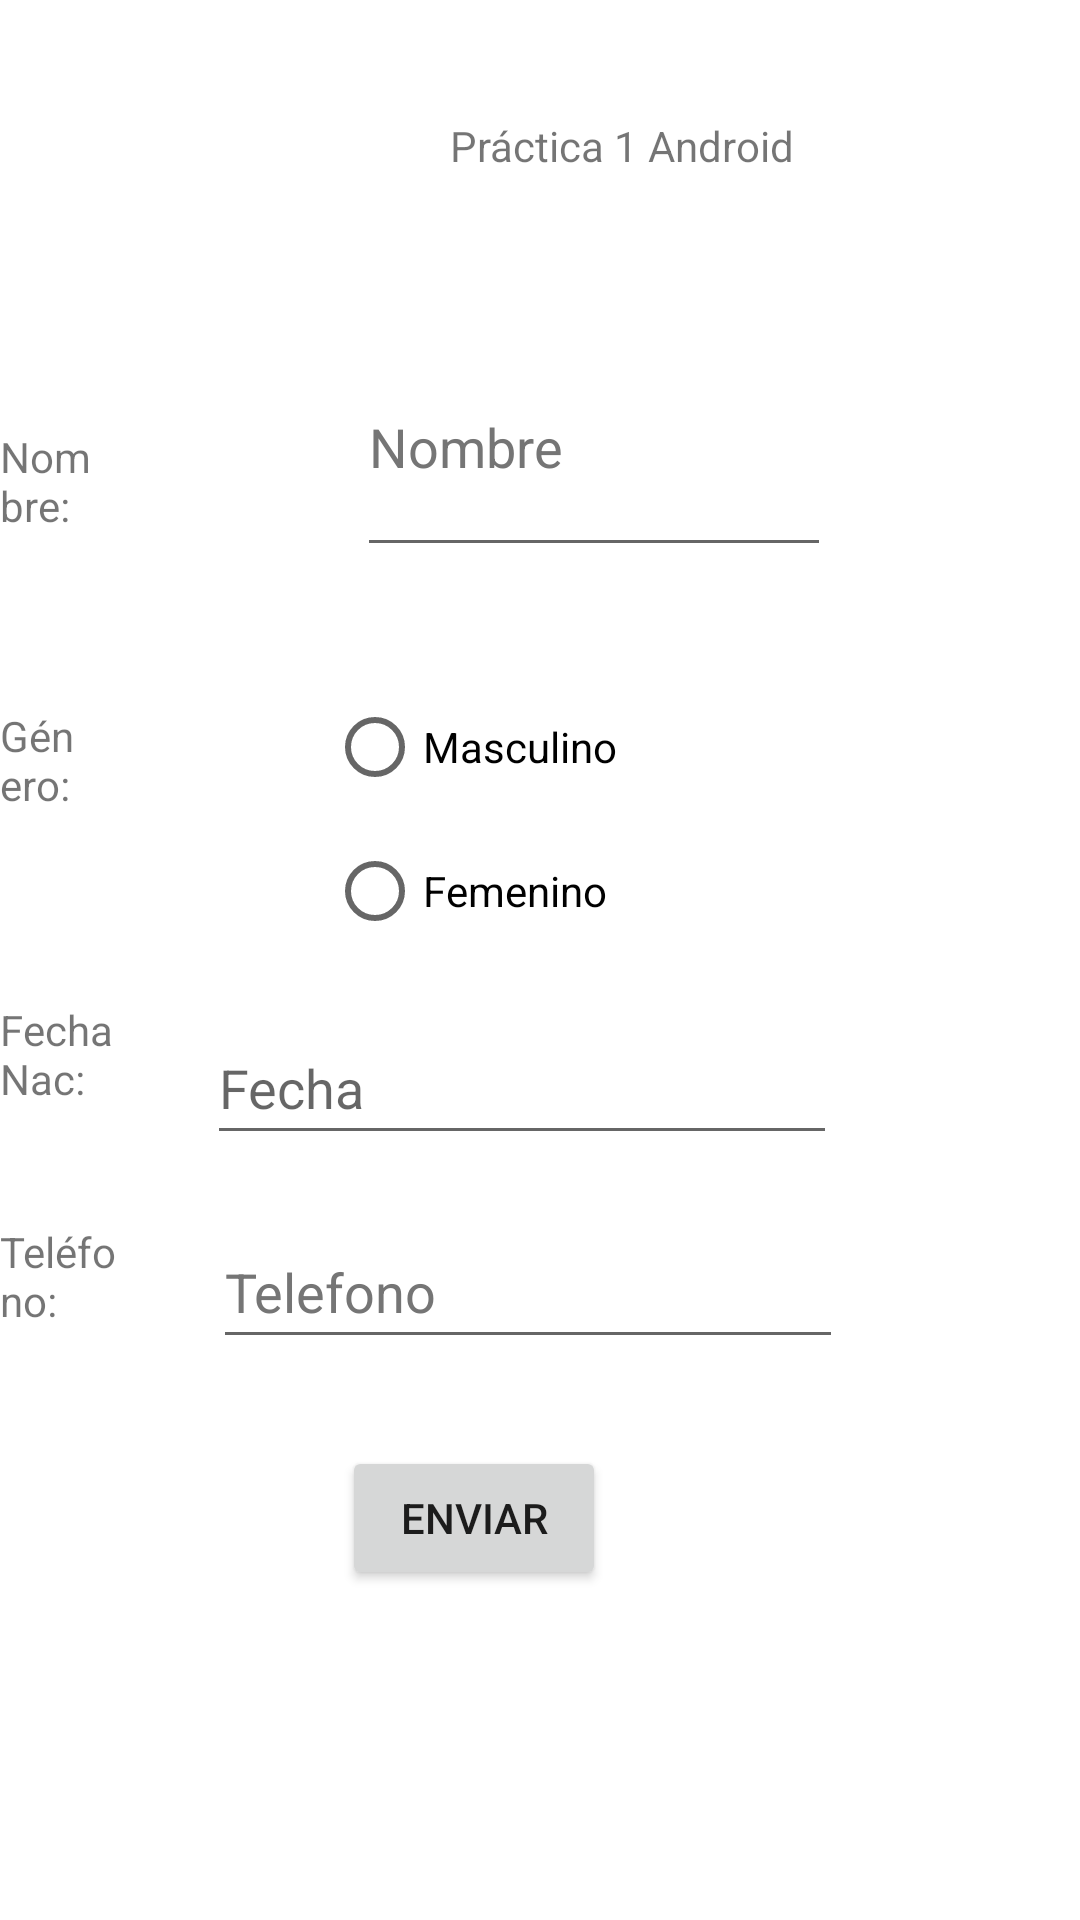

Reconstruct the res/layout file that produces this screen, plus the resources it refers to.
<!-- AndroidManifest.xml: application theme Theme.Practica1Android -->
<!-- res/layout/activity_main.xml -->
<?xml version="1.0" encoding="utf-8"?>
<RelativeLayout xmlns:android="http://schemas.android.com/apk/res/android"
    xmlns:app="http://schemas.android.com/apk/res-auto"
    xmlns:tools="http://schemas.android.com/tools"
    android:layout_width="match_parent"
    android:layout_height="match_parent"
    tools:context=".MainActivity">

    <TextView
        android:id="@+id/lbltema"
        android:layout_width="wrap_content"
        android:layout_height="wrap_content"
        android:layout_alignParentStart="true"
        android:layout_alignParentTop="true"
        android:layout_alignParentBottom="true"
        android:layout_marginStart="150dp"
        android:layout_marginTop="39dp"
        android:layout_marginBottom="544dp"
        android:text="@string/lbltema" />

    <TextView
        android:id="@+id/lblnombre"
        android:layout_width="wrap_content"
        android:layout_height="wrap_content"
        android:layout_alignParentEnd="true"
        android:layout_alignParentBottom="true"
        android:layout_marginEnd="323dp"
        android:layout_marginBottom="462dp"
        android:text="@string/lblnombre" />

    <EditText
        android:id="@+id/txtnombre"
        android:layout_width="wrap_content"
        android:layout_height="wrap_content"
        android:layout_alignParentStart="true"
        android:layout_alignParentTop="true"
        android:layout_alignParentEnd="true"
        android:layout_alignParentBottom="true"
        android:layout_marginStart="119dp"
        android:layout_marginTop="106dp"
        android:layout_marginEnd="83dp"
        android:layout_marginBottom="451dp"
        android:autofillHints=""
        android:ems="10"
        android:hint="Nombre"
        android:inputType="textPersonName"
        android:minHeight="48dp"
        android:textColorHint="#757575"
        tools:ignore="SpeakableTextPresentCheck,TouchTargetSizeCheck" />

    <TextView
        android:id="@+id/lblgenero"
        android:layout_width="wrap_content"
        android:layout_height="wrap_content"
        android:layout_alignParentEnd="true"
        android:layout_alignParentBottom="true"
        android:layout_marginEnd="331dp"
        android:layout_marginBottom="369dp"
        android:text="@string/lblgenero" />

    <TextView
        android:id="@+id/lblfecha"
        android:layout_width="wrap_content"
        android:layout_height="wrap_content"
        android:layout_alignParentEnd="true"
        android:layout_alignParentBottom="true"
        android:layout_marginEnd="305dp"
        android:layout_marginBottom="271dp"
        android:text="@string/lblfecha" />

    <EditText
        android:id="@+id/txtfecha"
        android:layout_width="wrap_content"
        android:layout_height="wrap_content"
        android:layout_alignParentEnd="true"
        android:layout_alignParentBottom="true"
        android:layout_marginEnd="81dp"
        android:layout_marginBottom="255dp"
        android:autofillHints=""
        android:ems="10"
        android:hint="Fecha"
        android:inputType="date"
        android:minHeight="48dp"
        tools:ignore="SpeakableTextPresentCheck" />

    <TextView
        android:id="@+id/lbltelef"
        android:layout_width="wrap_content"
        android:layout_height="wrap_content"
        android:layout_alignParentEnd="true"
        android:layout_alignParentBottom="true"
        android:layout_marginEnd="317dp"
        android:layout_marginBottom="197dp"
        android:text="@string/lbltelef" />

    <EditText
        android:id="@+id/txtphone"
        android:layout_width="wrap_content"
        android:layout_height="wrap_content"
        android:layout_alignParentEnd="true"
        android:layout_alignParentBottom="true"
        android:layout_marginEnd="79dp"
        android:layout_marginBottom="187dp"
        android:autofillHints=""
        android:ems="10"
        android:hint="Telefono"
        android:inputType="phone"
        android:minHeight="48dp"
        android:textColorHint="#757575" />

    <RadioGroup
        android:id="@+id/rbgroup"
        android:layout_width="125dp"
        android:layout_height="103dp"
        android:layout_alignParentEnd="true"
        android:layout_alignParentBottom="true"
        android:layout_marginEnd="126dp"
        android:layout_marginBottom="312dp">

        <RadioButton
            android:id="@+id/rbmasculino"
            android:layout_width="match_parent"
            android:layout_height="wrap_content"
            android:text="@string/rbmasculino" />

        <RadioButton
            android:id="@+id/rbfemenino"
            android:layout_width="match_parent"
            android:layout_height="wrap_content"
            android:text="@string/rbfemenino" />
    </RadioGroup>

    <Button
        android:id="@+id/btnenviar"
        android:layout_width="wrap_content"
        android:layout_height="wrap_content"
        android:layout_alignParentEnd="true"
        android:layout_alignParentBottom="true"
        android:layout_marginEnd="158dp"
        android:layout_marginBottom="110dp"
        android:onClick="onClick"
        android:text="@string/btnenviar" />

</RelativeLayout>
<!-- resources referenced by this layout -->
<resources>
  <string name="btnenviar">Enviar</string>
  <string name="lblfecha">Fecha Nac:</string>
  <string name="lblgenero">Género:</string>
  <string name="lblnombre">Nombre:</string>
  <string name="lbltelef">Teléfono:</string>
  <string name="lbltema">Práctica 1 Android</string>
  <string name="rbfemenino">Femenino</string>
  <string name="rbmasculino">Masculino</string>
  <style name="Theme.Practica1Android" parent="Theme.MaterialComponents.DayNight.DarkActionBar">
          
          <item name="colorPrimary">@color/purple_500</item>
          <item name="colorPrimaryVariant">@color/purple_700</item>
          <item name="colorOnPrimary">@color/white</item>
          
          <item name="colorSecondary">@color/teal_200</item>
          <item name="colorSecondaryVariant">@color/teal_700</item>
          <item name="colorOnSecondary">@color/black</item>
          
          <item name="android:statusBarColor" tools:targetApi="l">?attr/colorPrimaryVariant</item>
          
      </style>
  <!-- not gathered from this repository: default colours our renderer supplied (Android Studio template values) -->
  <color name="purple_500">#FF6200EE</color>
  <color name="purple_700">#FF3700B3</color>
  <color name="teal_200">#FF03DAC5</color>
  <color name="teal_700">#FF018786</color>
  <color name="black">#FF000000</color>
  <color name="white">#FFFFFFFF</color>
</resources>
